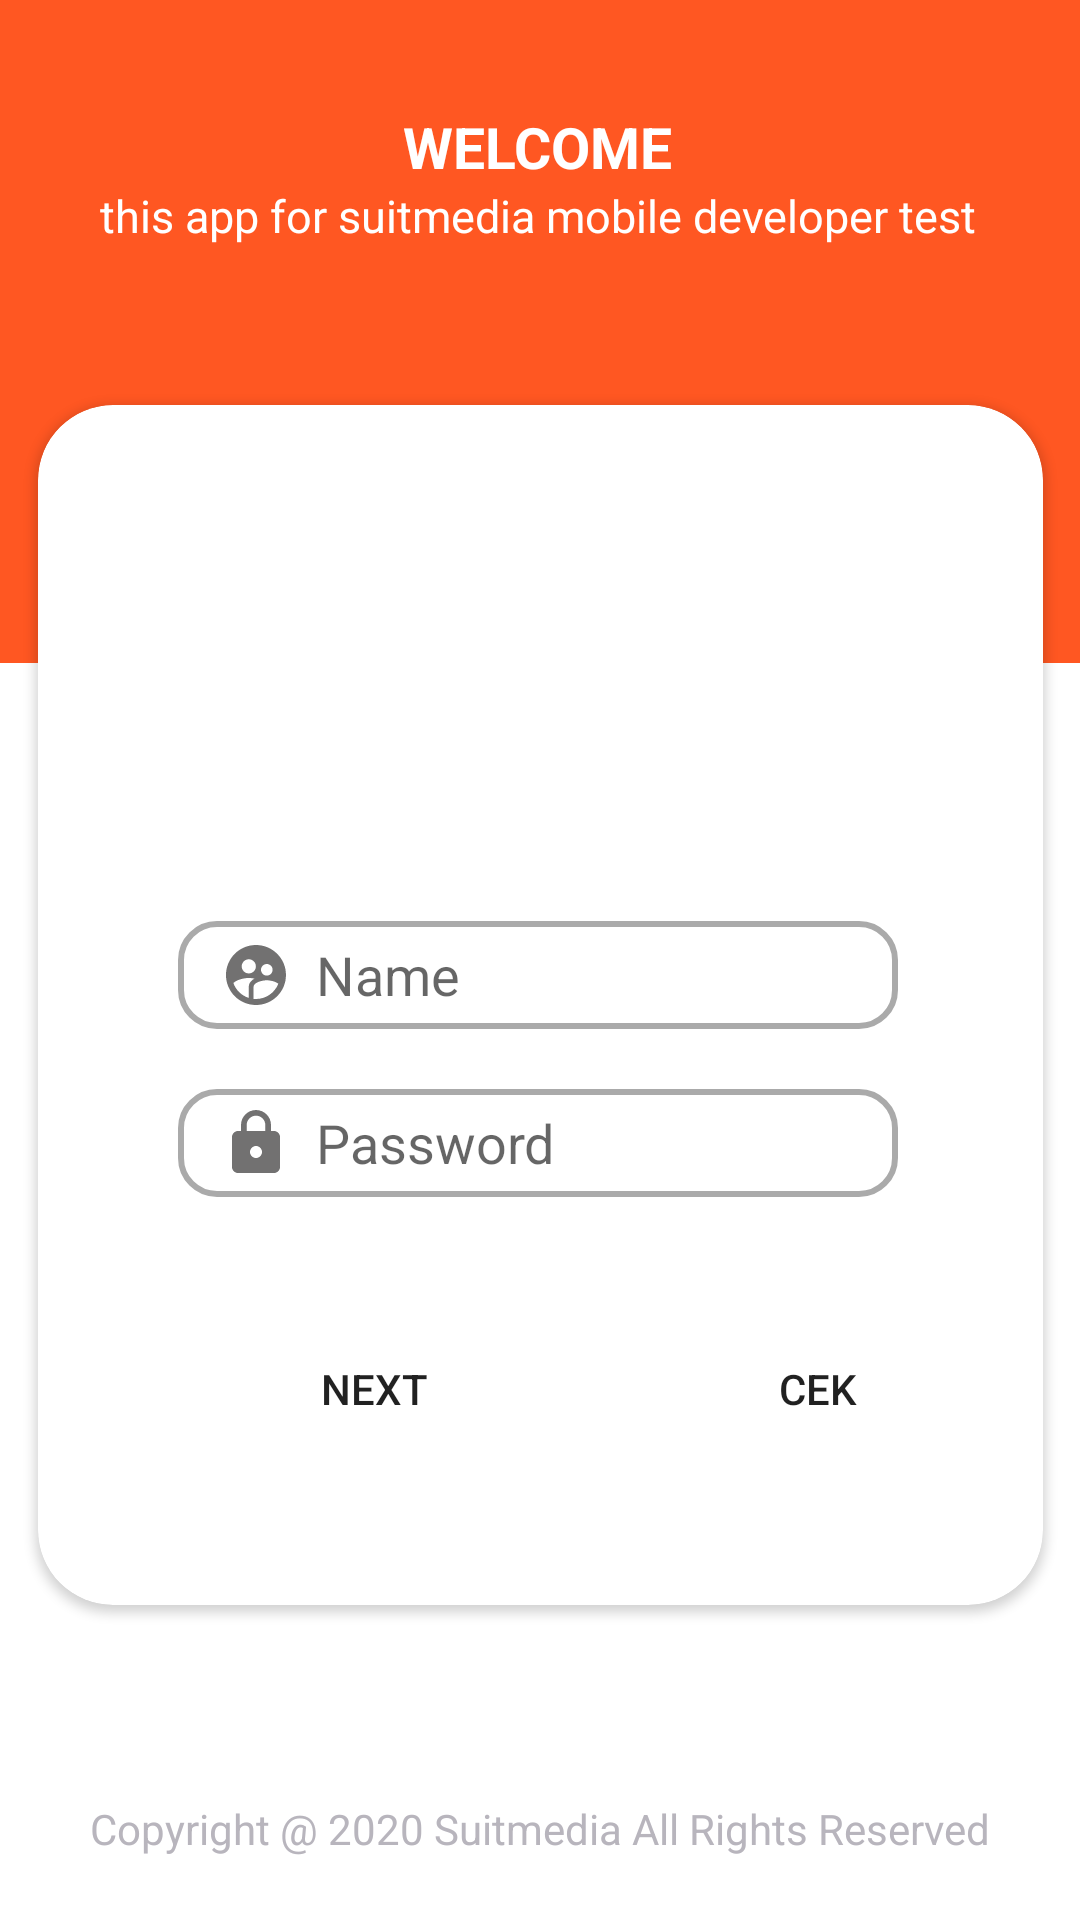

This screen was rendered from an Android layout file. Write that file and the resources it references.
<!-- AndroidManifest.xml: application theme Theme.ToTheMoon -->
<!-- res/layout/fragment_login.xml -->
<?xml version="1.0" encoding="utf-8"?>
<layout xmlns:android="http://schemas.android.com/apk/res/android"
    xmlns:tools="http://schemas.android.com/tools"
    xmlns:app="http://schemas.android.com/apk/res-auto">

    <data>

    </data>


    <androidx.constraintlayout.widget.ConstraintLayout
        android:layout_width="match_parent"
        android:layout_height="match_parent"
        tools:context=".LoginFragment">


        <androidx.constraintlayout.widget.ConstraintLayout
            android:layout_width="match_parent"
            android:layout_height="221dp"
            android:background="@color/orange"
            app:layout_constraintEnd_toEndOf="parent"
            app:layout_constraintStart_toStartOf="parent"
            app:layout_constraintTop_toTopOf="parent">

            <TextView
                android:id="@+id/textView2"
                android:layout_width="wrap_content"
                android:layout_height="wrap_content"
                android:layout_marginTop="36dp"
                android:text="@string/title"
                android:textColor="@color/white"
                android:textSize="19sp"
                android:textStyle="bold"
                app:layout_constraintEnd_toEndOf="parent"
                app:layout_constraintHorizontal_bias="0.498"
                app:layout_constraintStart_toStartOf="parent"
                app:layout_constraintTop_toTopOf="parent" />

            <TextView
                android:layout_width="wrap_content"
                android:layout_height="wrap_content"
                android:text="@string/description"
                android:textColor="@color/white"
                android:textSize="15sp"
                android:textStyle="normal"
                app:layout_constraintEnd_toEndOf="@+id/textView2"
                app:layout_constraintStart_toStartOf="@+id/textView2"
                app:layout_constraintTop_toBottomOf="@+id/textView2" />
        </androidx.constraintlayout.widget.ConstraintLayout>

        <androidx.cardview.widget.CardView
            android:id="@+id/cardView"
            android:layout_width="335dp"
            android:layout_height="400dp"
            android:layout_marginTop="135dp"
            app:cardCornerRadius="25dp"
            app:layout_constraintEnd_toEndOf="parent"
            app:layout_constraintStart_toStartOf="parent"
            app:layout_constraintTop_toTopOf="parent">

            <androidx.constraintlayout.widget.ConstraintLayout
                android:layout_width="match_parent"
                android:layout_height="match_parent">

                <ImageView
                    android:id="@+id/imageView"
                    android:layout_width="100dp"
                    android:layout_height="100dp"
                    android:layout_marginTop="32dp"
                    android:src="@drawable/profil"
                    app:layout_constraintEnd_toEndOf="parent"
                    app:layout_constraintHorizontal_bias="0.497"
                    app:layout_constraintStart_toStartOf="parent"
                    app:layout_constraintTop_toTopOf="parent" />

                <EditText
                    android:id="@+id/editTextTextPersonName"
                    android:layout_width="240dp"
                    android:layout_height="36dp"
                    android:layout_marginTop="40dp"
                    android:ems="10"
                    android:hint="@string/hintname"
                    android:background="@drawable/edt_rounded"
                    android:drawableStart="@drawable/edt_name"
                    android:drawablePadding="8dp"
                    android:inputType="textPersonName"
                    android:paddingStart="14dp"
                    app:layout_constraintEnd_toEndOf="@+id/imageView"
                    app:layout_constraintStart_toStartOf="@+id/imageView"
                    app:layout_constraintTop_toBottomOf="@+id/imageView" />

                <EditText
                    android:id="@+id/editTextTextPassword"
                    android:layout_width="240dp"
                    android:layout_height="36dp"
                    android:layout_marginTop="20dp"
                    android:ems="10"
                    android:hint="@string/hintpass"
                    android:inputType="textPassword"
                    android:background="@drawable/edt_rounded"
                    android:drawableStart="@drawable/edt_pass"
                    android:drawablePadding="8dp"
                    android:paddingStart="14dp"
                    app:layout_constraintEnd_toEndOf="@+id/editTextTextPersonName"
                    app:layout_constraintStart_toStartOf="@+id/editTextTextPersonName"
                    app:layout_constraintTop_toBottomOf="@+id/editTextTextPersonName" />

                <Button
                    android:id="@+id/button"
                    android:layout_width="160dp"
                    android:layout_height="wrap_content"
                    android:layout_marginStart="32dp"
                    android:layout_marginTop="40dp"
                    android:background="@drawable/custom_button"
                    android:text="Next"
                    app:layout_constraintStart_toStartOf="parent"
                    app:layout_constraintTop_toBottomOf="@+id/editTextTextPassword" />

                <Button
                    android:id="@+id/button2"
                    android:layout_width="wrap_content"
                    android:layout_height="wrap_content"
                    android:layout_marginStart="24dp"
                    android:background="@drawable/custom_button"
                    android:text="Cek"
                    app:layout_constraintBottom_toBottomOf="@+id/button"
                    app:layout_constraintStart_toEndOf="@+id/button"
                    app:layout_constraintTop_toTopOf="@+id/button"
                    app:layout_constraintVertical_bias="0.0" />

            </androidx.constraintlayout.widget.ConstraintLayout>


        </androidx.cardview.widget.CardView>

        <TextView
            android:id="@+id/textView"
            android:layout_width="wrap_content"
            android:layout_height="wrap_content"
            android:text="@string/copyright"
            android:textColor="@color/grey"
            app:layout_constraintBottom_toBottomOf="parent"
            app:layout_constraintEnd_toEndOf="parent"
            app:layout_constraintStart_toStartOf="parent"
            app:layout_constraintTop_toBottomOf="@+id/cardView"
            app:layout_constraintVertical_bias="0.754" />

    </androidx.constraintlayout.widget.ConstraintLayout>
</layout>
<!-- resources referenced by this layout -->
<resources>
  <color name="grey">#B8B5BD</color>
  <color name="orange">#FF5722</color>
  <color name="white">#FFFFFFFF</color>
  <!-- drawable edt_name (drawable) -->
  <vector android:height="24dp" android:tint="#727171"
      android:viewportHeight="24" android:viewportWidth="24"
      android:width="24dp" xmlns:android="http://schemas.android.com/apk/res/android">
      <path android:fillColor="@android:color/white" android:pathData="M11.99,2c-5.52,0 -10,4.48 -10,10s4.48,10 10,10 10,-4.48 10,-10 -4.48,-10 -10,-10zM15.6,8.34c1.07,0 1.93,0.86 1.93,1.93 0,1.07 -0.86,1.93 -1.93,1.93 -1.07,0 -1.93,-0.86 -1.93,-1.93 -0.01,-1.07 0.86,-1.93 1.93,-1.93zM9.6,6.76c1.3,0 2.36,1.06 2.36,2.36 0,1.3 -1.06,2.36 -2.36,2.36s-2.36,-1.06 -2.36,-2.36c0,-1.31 1.05,-2.36 2.36,-2.36zM9.6,15.89v3.75c-2.4,-0.75 -4.3,-2.6 -5.14,-4.96 1.05,-1.12 3.67,-1.69 5.14,-1.69 0.53,0 1.2,0.08 1.9,0.22 -1.64,0.87 -1.9,2.02 -1.9,2.68zM11.99,20c-0.27,0 -0.53,-0.01 -0.79,-0.04v-4.07c0,-1.42 2.94,-2.13 4.4,-2.13 1.07,0 2.92,0.39 3.84,1.15 -1.17,2.97 -4.06,5.09 -7.45,5.09z"/>
  </vector>
  <!-- drawable edt_pass (drawable) -->
  <vector android:height="24dp" android:tint="#727171"
      android:viewportHeight="24" android:viewportWidth="24"
      android:width="24dp" xmlns:android="http://schemas.android.com/apk/res/android">
      <path android:fillColor="@android:color/white" android:pathData="M18,8h-1L17,6c0,-2.76 -2.24,-5 -5,-5S7,3.24 7,6v2L6,8c-1.1,0 -2,0.9 -2,2v10c0,1.1 0.9,2 2,2h12c1.1,0 2,-0.9 2,-2L20,10c0,-1.1 -0.9,-2 -2,-2zM12,17c-1.1,0 -2,-0.9 -2,-2s0.9,-2 2,-2 2,0.9 2,2 -0.9,2 -2,2zM15.1,8L8.9,8L8.9,6c0,-1.71 1.39,-3.1 3.1,-3.1 1.71,0 3.1,1.39 3.1,3.1v2z"/>
  </vector>
  <!-- drawable edt_rounded (drawable) -->
  <?xml version="1.0" encoding="utf-8"?>
  <selector xmlns:android="http://schemas.android.com/apk/res/android">
      
      <item android:state_enabled="true" android:state_focused="true">
          <shape android:shape="rectangle">
              <solid android:color="@android:color/white" />
              <corners android:radius="12dp" />
              <stroke android:width="2dp" android:color="@color/orange" />
          </shape>
      </item>
  
      
      <item android:state_enabled="true">
          <shape android:shape="rectangle">
              <solid android:color="@android:color/white" />
              <corners android:radius="12dp" />
              <stroke android:width="2dp" android:color="@android:color/darker_gray" />
          </shape>
      </item>
  
  </selector>
  <string name="copyright">Copyright @ 2020 Suitmedia All Rights Reserved</string>
  <string name="description">this app for suitmedia mobile developer test</string>
  <string name="hintname">Name</string>
  <string name="hintpass">Password</string>
  <string name="title">WELCOME</string>
  <style name="Theme.ToTheMoon" parent="Theme.MaterialComponents.Light.DarkActionBar">
          
          <item name="colorPrimary">@color/orange</item>
          <item name="colorPrimaryVariant">@color/orange</item>
          <item name="colorOnPrimary">@color/white</item>
          
          <item name="colorSecondary">@color/teal_200</item>
          <item name="colorSecondaryVariant">@color/teal_700</item>
          <item name="colorOnSecondary">@color/black</item>
          
          <item name="android:statusBarColor" tools:targetApi="l">?attr/colorPrimaryVariant</item>
          
      </style>
  <color name="teal_200">#FF03DAC5</color>
  <color name="teal_700">#FF018786</color>
  <color name="black">#FF000000</color>
</resources>
